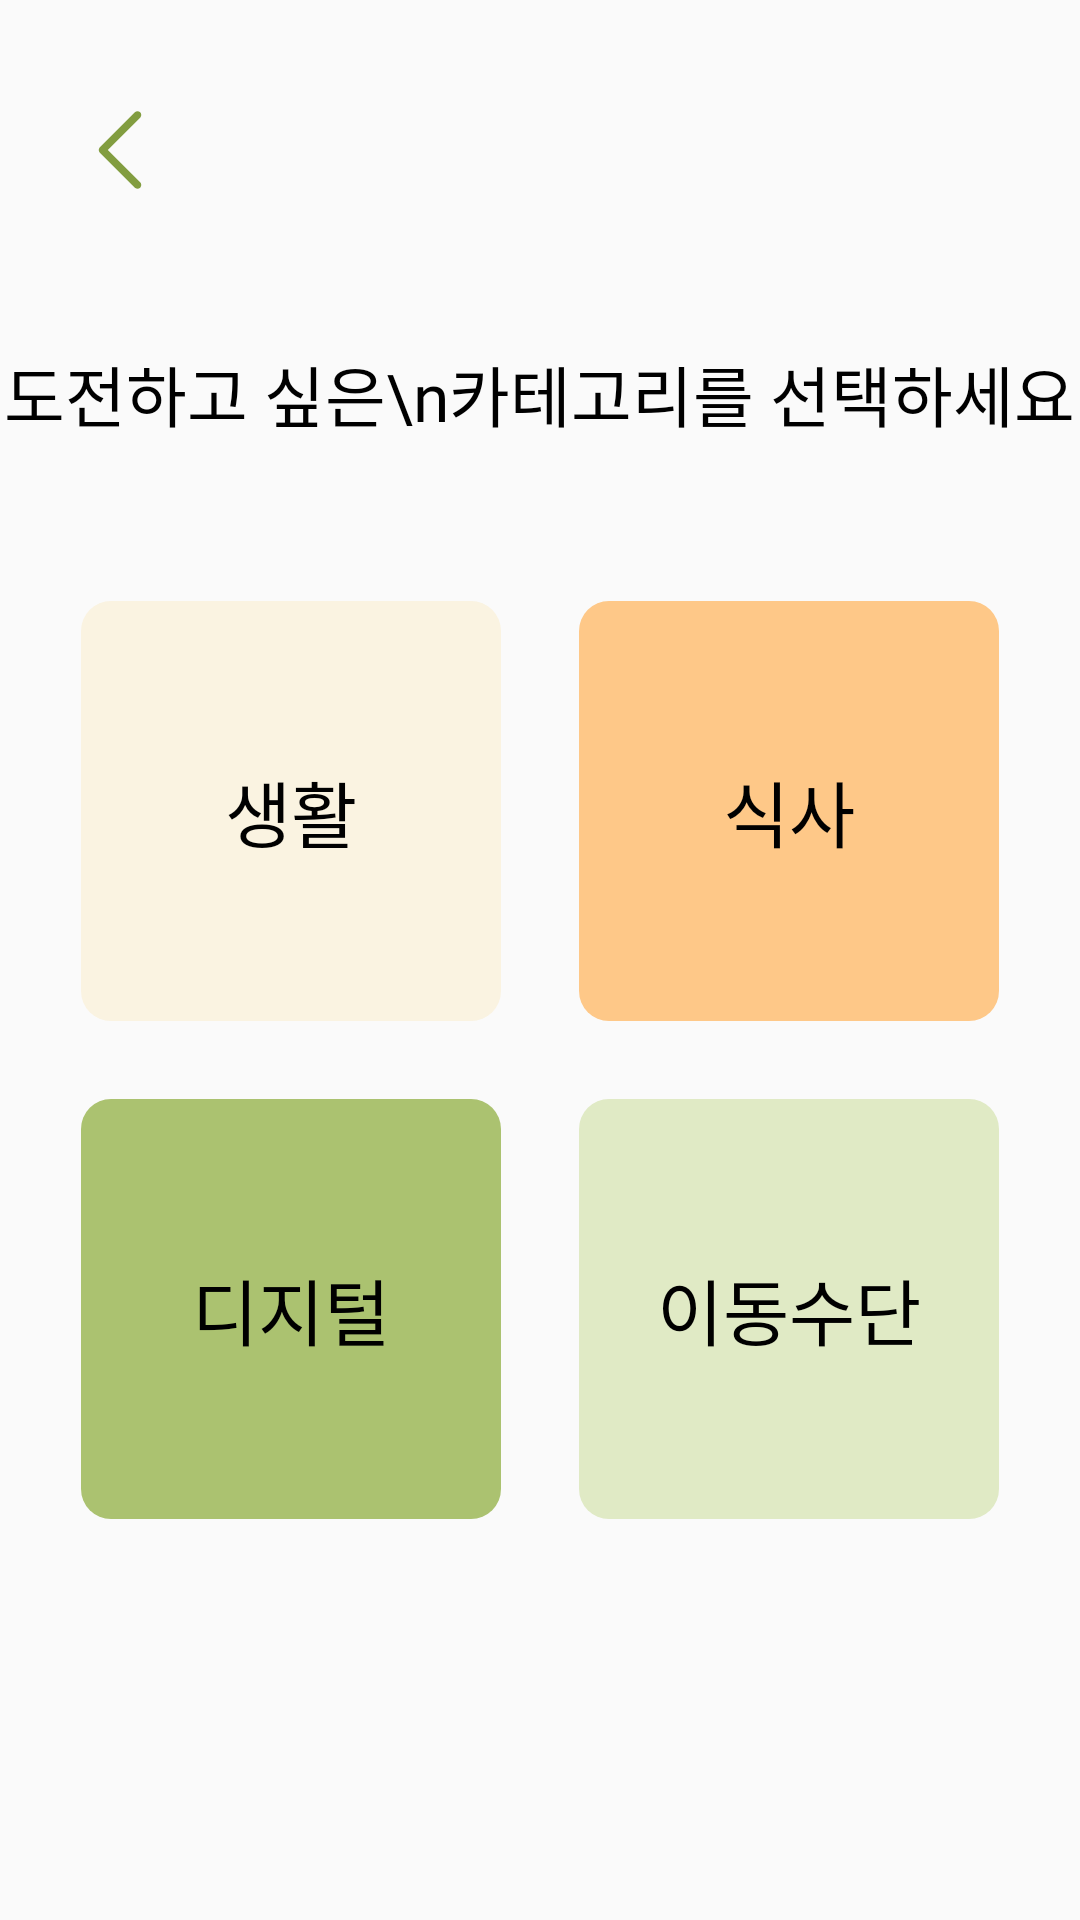

Android layout source for this screen:
<!-- AndroidManifest.xml: application theme Theme.GreenSwuniex -->
<!-- res/layout/fragment_challenge_category.xml -->
<?xml version="1.0" encoding="utf-8"?>
<LinearLayout xmlns:android="http://schemas.android.com/apk/res/android"
    android:layout_width="match_parent"
    android:layout_height="match_parent"
    android:orientation="vertical">

    <ImageButton
        android:id="@+id/challenge_back_btn"
        android:layout_width="wrap_content"
        android:layout_height="wrap_content"
        android:layout_marginLeft="20dp"
        android:layout_marginTop="30dp"
        android:src="@drawable/back_arrow"
        android:adjustViewBounds="true"
        android:background="@android:color/transparent"
        android:scaleType="fitCenter"  />

    <TextView
        android:layout_width="wrap_content"
        android:layout_height="wrap_content"
        android:layout_marginTop="45dp"
        android:layout_marginBottom="40dp"
        android:fontFamily="@font/nanum_gothic_bold"
        android:gravity="center"
        android:text="도전하고 싶은\n카테고리를 선택하세요"
        android:textColor="#000000"
        android:textSize="22dp"
        android:layout_gravity="center"/>
    <GridLayout
        android:layout_width="wrap_content"
        android:layout_height="wrap_content"
        android:layout_gravity="center">

        <Button
            android:id="@+id/challenge_life_btn"
            android:layout_row="0"
            android:layout_column="0"
            android:layout_width="140dp"
            android:layout_height="140dp"
            android:layout_margin="13dp"
            android:background="@drawable/round_button"
            android:backgroundTint="@color/orange_200"
            android:fontFamily="@font/nanum_gothic_bold"
            android:textSize="24dp"
            android:text="생활"
            android:textColor="#000000" />

        <Button
            android:id="@+id/challenge_meal_btn"
            android:layout_row="0"
            android:layout_column="1"
            android:layout_width="140dp"
            android:layout_height="140dp"
            android:background="@drawable/round_button"
            android:backgroundTint="@color/orange_500"
            android:fontFamily="@font/nanum_gothic_bold"
            android:textSize="24dp"
            android:text="식사"
            android:textColor="#000000"
            android:layout_margin="13dp"
            />

        <Button
            android:id="@+id/challenge_digital_btn"
            android:layout_row="1"
            android:layout_column="0"
            android:layout_width="140dp"
            android:layout_height="140dp"
            android:background="@drawable/round_button"
            android:backgroundTint="@color/green_500"
            android:fontFamily="@font/nanum_gothic_bold"
            android:textSize="24dp"
            android:text="디지털"
            android:textColor="#000000"
            android:layout_margin="13dp"/>

        <Button
            android:id="@+id/challenge_move_btn"
            android:layout_row="1"
            android:layout_column="1"
            android:layout_width="140dp"
            android:layout_height="140dp"
            android:background="@drawable/round_button"
            android:backgroundTint="#E0EAC5"
            android:fontFamily="@font/nanum_gothic_bold"
            android:textSize="24dp"
            android:text="이동수단"
            android:textColor="#000000"
            android:layout_margin="13dp"
            android:padding="2dp"/>
    </GridLayout>
</LinearLayout>
<!-- resources referenced by this layout -->
<resources>
  <color name="green_500">#ABC270</color>
  <color name="orange_200">#FAF3E1</color>
  <color name="orange_500">#FEC888</color>
  <!-- drawable back_arrow: png bitmap (drawable, 308 bytes) -->
  <!-- drawable round_button (drawable) -->
  <?xml version="1.0" encoding="utf-8"?>
      <selector xmlns:android="http://schemas.android.com/apk/res/android">
  <item>
      <shape xmlns:android="http://schemas.android.com/apk/res/android">
          <corners android:radius="10dp"/>
          <padding android:left="0dip" android:top="0dip" android:right="0dip" android:bottom="0dip" />
      </shape>
  </item>
      </selector>
  <style name="Theme.GreenSwuniex" parent="Theme.AppCompat.Light.NoActionBar">
          <item name="android:windowIsTranslucent">true</item>
          
          <item name="colorPrimary">@color/green_700</item>
          <item name="colorPrimaryVariant">@color/green_500</item>
          <item name="colorOnPrimary">@color/white</item>
          
          <item name="colorSecondary">@color/gray_500</item>
          <item name="colorSecondaryVariant">@color/gray_500</item>
          <item name="colorOnSecondary">@color/black</item>
          
          <item name="android:statusBarColor" tools:targetApi="l">?attr/colorPrimaryVariant</item>
          
      </style>
  <color name="green_700">#829D3F</color>
  <color name="white">#FFFFFFFF</color>
  <color name="gray_500">#707070</color>
  <color name="black">#FF000000</color>
</resources>
